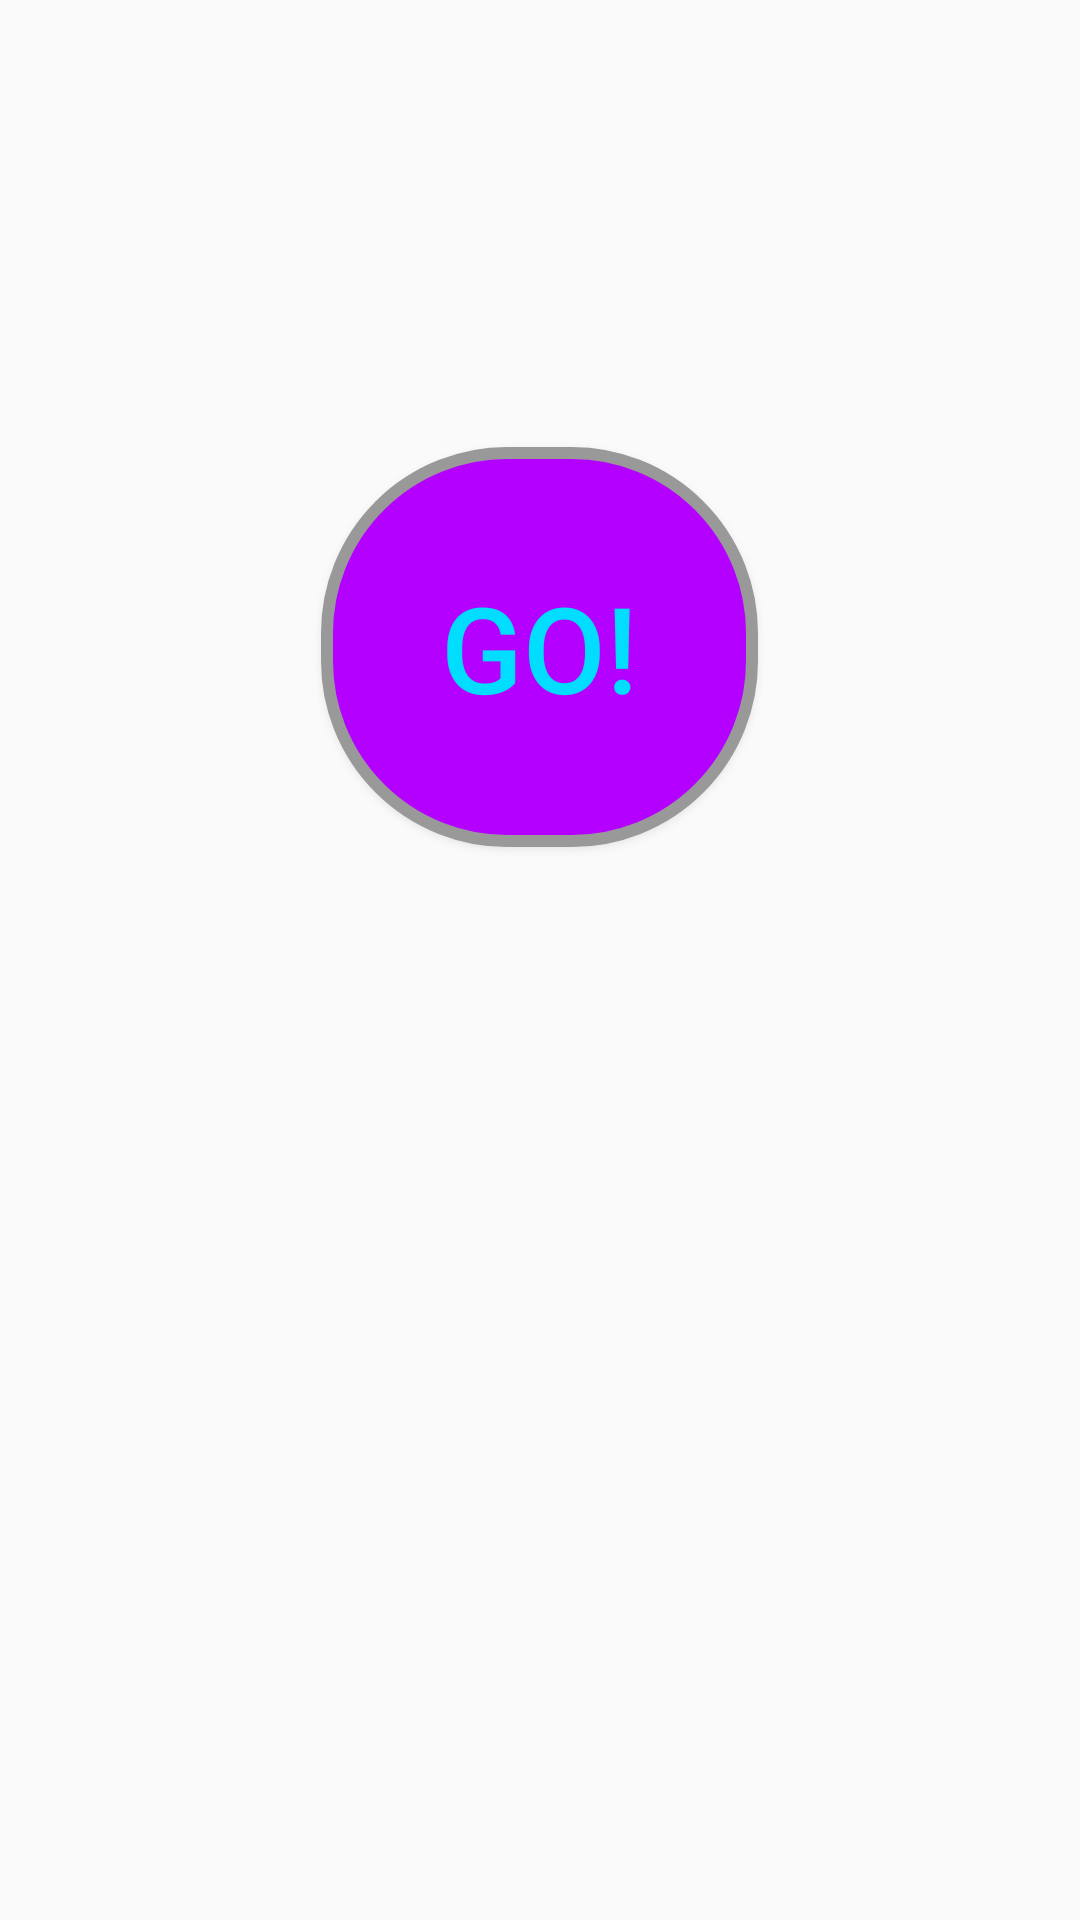

This screen was rendered from an Android layout file. Write that file and the resources it references.
<!-- AndroidManifest.xml: application theme AppTheme -->
<!-- res/layout/activity_brain_game.xml -->
<?xml version="1.0" encoding="utf-8"?>
<RelativeLayout xmlns:android="http://schemas.android.com/apk/res/android"
    xmlns:app="http://schemas.android.com/apk/res-auto"
    xmlns:tools="http://schemas.android.com/tools"
    android:layout_width="match_parent"
    android:layout_height="match_parent"
    tools:context="johnny.nguyen.myportfolio.BrainGame">

<Button
    android:id="@+id/btnGo"
    android:layout_width="wrap_content"
    android:layout_height="wrap_content"
    android:layout_alignParentTop="true"
    android:layout_centerHorizontal="true"
    android:layout_marginTop="149dp"
    android:background="@drawable/brain_button_shape"
    android:onClick="go"
    android:padding="40dp"
    android:text="Go!"
    android:textColor="@android:color/holo_blue_bright"
    android:textSize="40sp" />

<TextView
    android:id="@+id/txtFinalScore"
    android:layout_width="wrap_content"
    android:layout_height="wrap_content"
    android:layout_alignParentBottom="true"
    android:layout_centerHorizontal="true"
    android:layout_marginBottom="76dp"
    android:textColor="#000000"
    android:textSize="25sp"
    android:visibility="visible" />

<RelativeLayout
    android:id="@+id/Game"
    android:layout_width="match_parent"
    android:layout_height="match_parent"
    android:visibility="invisible">

    <TextView
        android:id="@+id/txtTimer"
        android:layout_width="90dp"
        android:layout_height="60dp"
        android:layout_above="@+id/gridLayout"
        android:layout_alignLeft="@+id/gridLayout"
        android:layout_alignStart="@+id/gridLayout"
        android:layout_marginBottom="13dp"
        android:background="@android:color/darker_gray"
        android:gravity="center_vertical"
        android:textAlignment="center"
        android:textSize="24sp"
        android:textStyle="bold" />

    <TextView
        android:id="@+id/txtEquation"
        android:layout_width="wrap_content"
        android:layout_height="wrap_content"
        android:layout_alignBottom="@+id/txtScore"
        android:layout_centerHorizontal="true"
        android:layout_marginBottom="19dp"
        android:textSize="24sp" />

    <TextView
        android:id="@+id/txtScore"
        android:layout_width="90dp"
        android:layout_height="60dp"
        android:layout_alignBottom="@+id/txtTimer"
        android:layout_alignEnd="@+id/gridLayout"
        android:layout_alignRight="@+id/gridLayout"
        android:background="@color/colorAccent"
        android:gravity="center_vertical"
        android:textAlignment="center"
        android:textSize="24sp"
        android:textStyle="bold" />


    <android.support.v7.widget.GridLayout
        android:id="@+id/gridLayout"
        android:layout_width="wrap_content"
        android:layout_height="wrap_content"
        android:layout_centerHorizontal="true"
        android:layout_centerVertical="true"
        android:layout_marginBottom="31dp"
        app:columnCount="2"
        app:rowCount="2">

        <TextView
            android:id="@+id/txt1"
            android:layout_width="150dp"
            android:layout_height="150dp"
            android:background="@color/colorPrimaryDark"
            android:gravity="center_vertical"
            android:textAlignment="center"
            android:textColor="#000000"
            android:textSize="40sp"
            android:textStyle="bold"
            app:layout_column="0"
            app:layout_row="0"
            android:onClick="checkGuess"/>

        <TextView
            android:id="@+id/txt2"
            android:layout_width="150dp"
            android:layout_height="150dp"
            android:background="@android:color/holo_blue_bright"
            android:gravity="center_vertical"
            android:textAlignment="center"
            android:textColor="#000000"
            android:textSize="40sp"
            android:textStyle="bold"
            app:layout_column="1"
            app:layout_row="0"
            android:onClick="checkGuess"/>

        <TextView
            android:id="@+id/txt3"
            android:layout_width="150dp"
            android:layout_height="150dp"
            android:background="@android:color/holo_purple"
            android:gravity="center_vertical"
            android:textAlignment="center"
            android:textColor="#000000"
            android:textSize="40sp"
            android:textStyle="bold"
            app:layout_column="0"
            app:layout_row="1"
            android:onClick="checkGuess"/>

        <TextView
            android:id="@+id/txt4"
            android:layout_width="150dp"
            android:layout_height="150dp"
            android:layout_alignBottom="@+id/gridLayout"
            android:layout_alignEnd="@+id/gridLayout"
            android:layout_alignRight="@+id/gridLayout"
            android:background="@android:color/holo_orange_dark"
            android:gravity="center_vertical"
            android:textAlignment="center"
            android:textColor="#000000"
            android:textSize="40sp"
            android:textStyle="bold"
            app:layout_column="1"
            app:layout_row="1"
            android:onClick="checkGuess"
            />

    </android.support.v7.widget.GridLayout>

</RelativeLayout>

</RelativeLayout>
<!-- resources referenced by this layout -->
<resources>
  <color name="colorAccent">#6a02e9</color>
  <color name="colorPrimaryDark">#232323</color>
  <!-- drawable brain_button_shape (drawable) -->
  <?xml version="1.0" encoding="utf-8"?>
  <shape xmlns:android="http://schemas.android.com/apk/res/android" android:shape="rectangle">
      <corners
          android:topLeftRadius="60dp"
          android:topRightRadius="60dp"
          android:bottomRightRadius="60dp"
          android:bottomLeftRadius="60dp">
      </corners>
      <stroke
          android:width="4dp"
          android:color="#999999">
      </stroke>
      <solid
          android:color="#b400ff">
      </solid>
  </shape>
  <style name="AppTheme" parent="Theme.AppCompat.DayNight.DarkActionBar">
          
          <item name="colorPrimary">@color/colorPrimary</item>
          <item name="colorPrimaryDark">@color/colorPrimaryDark</item>
          <item name="colorAccent">@color/colorAccent</item>
      </style>
  <color name="colorPrimary">#d4d4d4</color>
</resources>
